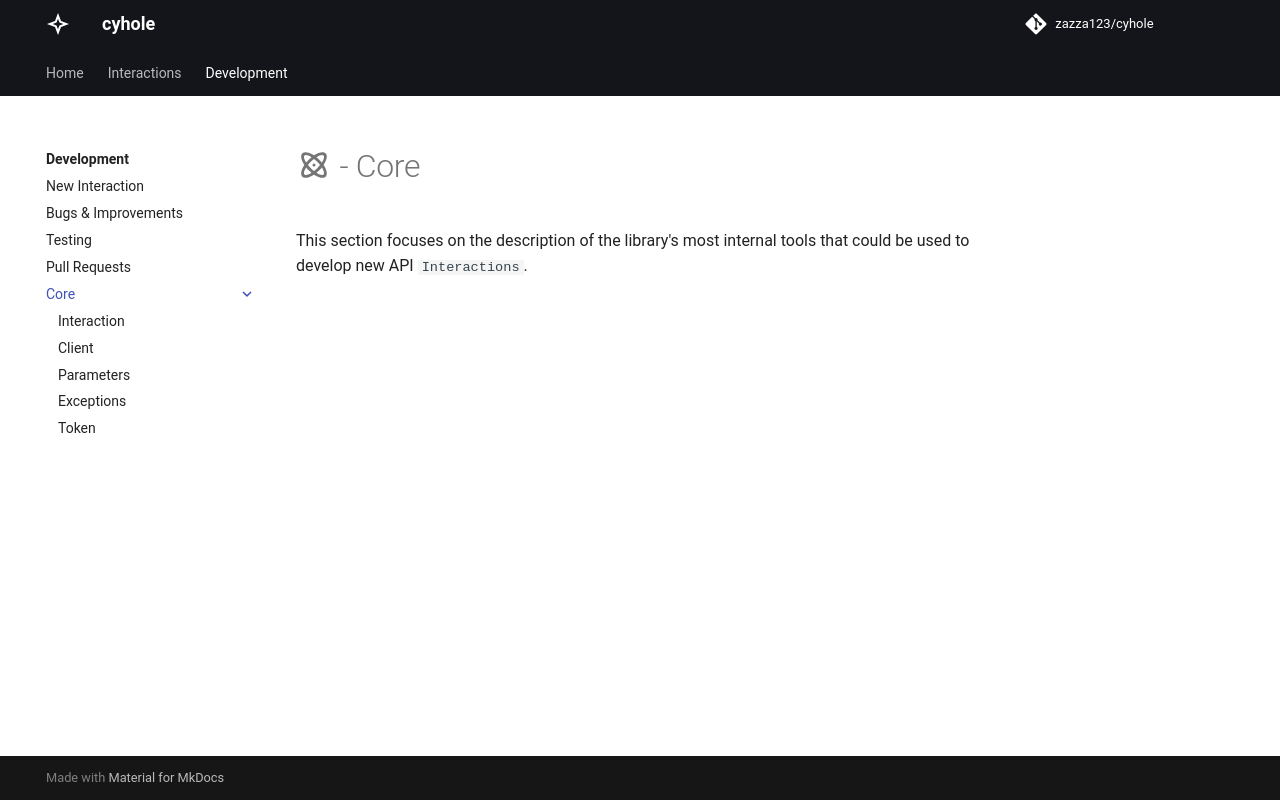

repository: zazza123/cyhole · page: development/core/index.html · generator: mkdocs

# :material-atom: - Core

This section focuses on the description of the library's most internal tools that could be used to develop new API `Interactions`.
